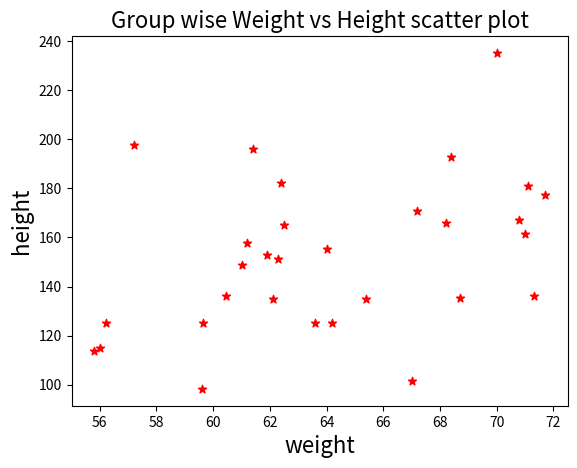

Write the Python code that produced this figure.

# Write a Python program to draw a scatter plot for three different groups camparing weights and heights.

import matplotlib.pyplot as plt
import numpy as np
weight1=[67,57.2,59.6,59.64,55.8,61.2,60.45,61,56.23,56]
height1=[101.7,197.6,98.3,125.1,113.7,157.7,136,148.9,125.3,114.9]
weight2=[61.9,64,62.1,64.2,62.3,65.4,62.4,61.4,62.5,63.6]
height2=[152.8,155.3,135.1,125.2,151.3,135,182.2,195.9,165.1,125.1]
weight3=[68.2,67.2,68.4,68.7,71,71.3,70.8,70,71.1,71.7]
height3=[165.8,170.9,192.8,135.4,161.4,136.1,167.1,235.1,181.1,177.3]
weight=np.concatenate((weight1,weight2,weight3))
height=np.concatenate((height1,height2,height3))


plt.scatter(weight, height, marker='*', color=['red'])
plt.xlabel('weight', fontsize=16)
plt.ylabel('height', fontsize=16)
plt.title('Group wise Weight vs Height scatter plot',fontsize=16)
plt.show()


